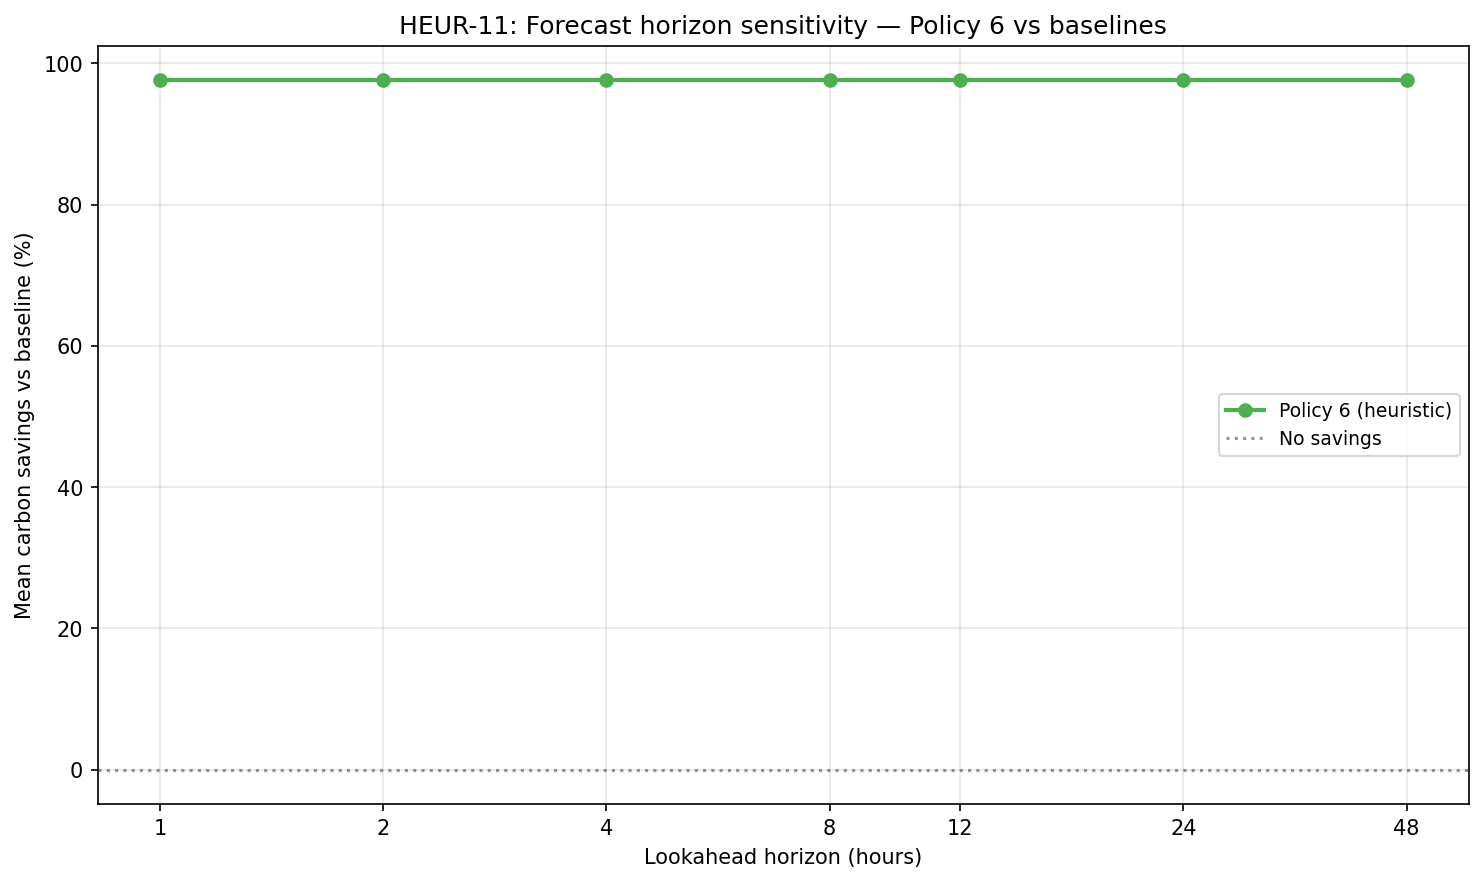

Source data for this figure (header and first rows):
policy, source_grid, start_ts, start_datetime, hw_weighting, overhead_cost, deadline_gate, ablation_id, lookahead_hours, app_size_mb, expected_completion_min, deadline_multiplier, total_carbon_gco2, baseline_carbon_gco2, savings_pct, migration_count, completed_hours, sweep_kind
6, ISNE, 1577836800, 2020-01-01T00:00:00+00:00, True, True, True, HW1_OH1_DL1, 1, 64.0, 2880, 1.5, 1165, 48200, 97.58, 1, 48, horizon
6, ISNE, 1577836800, 2020-01-01T00:00:00+00:00, True, True, True, HW1_OH1_DL1, 2, 64.0, 2880, 1.5, 1165, 48200, 97.58, 1, 48, horizon
6, ISNE, 1577836800, 2020-01-01T00:00:00+00:00, True, True, True, HW1_OH1_DL1, 4, 64.0, 2880, 1.5, 1165, 48200, 97.58, 1, 48, horizon
6, ISNE, 1577836800, 2020-01-01T00:00:00+00:00, True, True, True, HW1_OH1_DL1, 8, 64.0, 2880, 1.5, 1165, 48200, 97.58, 1, 48, horizon
6, ISNE, 1577836800, 2020-01-01T00:00:00+00:00, True, True, True, HW1_OH1_DL1, 12, 64.0, 2880, 1.5, 1165, 48200, 97.58, 1, 48, horizon
6, ISNE, 1577836800, 2020-01-01T00:00:00+00:00, True, True, True, HW1_OH1_DL1, 24, 64.0, 2880, 1.5, 1165, 48200, 97.58, 1, 48, horizon
6, ISNE, 1577836800, 2020-01-01T00:00:00+00:00, True, True, True, HW1_OH1_DL1, 48, 64.0, 2880, 1.5, 1165, 48200, 97.58, 1, 48, horizon
